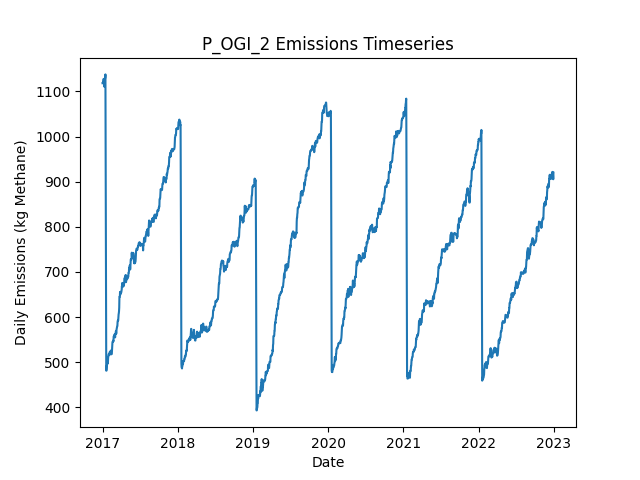

The data file committed next to this chart (first rows):
Date, Daily Emissions (Kg Methane), Daily Mitigable Emissions (Kg Methane), Daily Non-Mitigable Emissions (Kg Methan…, Daily Cost ($), Active Leaks, New Leaks, Leaks Repaired, Leaks Naturally Repaired, Leaks Tagged, Daily Repair Cost ($), Daily Natural Repair Cost ($), OGI Deployment Cost ($), OGI Sites flagged for Follow-Up, OGI Leaks tagged for repair, OGI Sites Visited, OGI Travel Time (Minutes), OGI Survey Time (Minutes)
2017-01-01, 1118, 745, 373, 2876, 375, 376, 0, 0, 52, 0.00000, 0.00000, 2876, , 52, 3, 180, 300
2017-01-02, 1118, 745, 373, 2876, 375, 0, 0, 0, 51, 0.00000, 0.00000, 2876, , 51, 3, 180, 360
2017-01-03, 1120, 745, 375, 2876, 376, 1, 0, 0, 39, 0.00000, 0.00000, 2876, , 39, 3, 180, 300
2017-01-04, 1120, 745, 375, 2876, 376, 0, 0, 0, 58, 0.00000, 0.00000, 2876, , 58, 3, 180, 360
2017-01-05, 1125, 749.9, 375, 0.00000, 377, 2, 0, 1, 0, 0.00000, 200, 0.00000, , 0, 0, 0, 0
2017-01-06, 1128, 752.6, 375, 0.00000, 378, 1, 0, 0, 0, 0.00000, 0.00000, 0.00000, , 0, 0, 0, 0
2017-01-07, 1128, 752.6, 375, 0.00000, 378, 0, 0, 0, 0, 0.00000, 0.00000, 0.00000, , 0, 0, 0, 0
2017-01-08, 1119, 752.6, 366.7, 0.00000, 377, 0, 0, 0, 0, 0.00000, 0.00000, 0.00000, , 0, 0, 0, 0
2017-01-09, 1111, 752.4, 358.4, 0.00000, 375, 0, 0, 1, 0, 0.00000, 200, 0.00000, , 0, 0, 0, 0
2017-01-10, 1110, 752.4, 358, 0.00000, 374, 0, 0, 0, 0, 0.00000, 0.00000, 0.00000, , 0, 0, 0, 0
2017-01-11, 1120, 752.4, 367.6, 0.00000, 376, 2, 0, 0, 0, 0.00000, 0.00000, 0.00000, , 0, 0, 0, 0
2017-01-12, 1119, 752.4, 366.9, 0.00000, 375, 0, 0, 0, 0, 0.00000, 0.00000, 0.00000, , 0, 0, 0, 0
2017-01-13, 1130, 752.4, 377.2, 0.00000, 377, 2, 0, 0, 0, 0.00000, 0.00000, 0.00000, , 0, 0, 0, 0
2017-01-14, 1130, 751.9, 377.6, 0.00000, 377, 1, 0, 1, 0, 0.00000, 200, 0.00000, , 0, 0, 0, 0
2017-01-15, 1138, 751.7, 385.9, 0.00000, 377, 1, 0, 1, 0, 0.00000, 200, 0.00000, , 0, 0, 0, 0
2017-01-16, 974.2, 588.3, 385.9, 9600, 329, 1, 48, 0, 0, 9600, 0.00000, 0.00000, , 0, 0, 0, 0
2017-01-17, 794.6, 408.7, 385.9, 8800, 285, 0, 44, 0, 0, 8800, 0.00000, 0.00000, , 0, 0, 0, 0
2017-01-18, 671.9, 286, 385.9, 7200, 249, 0, 36, 0, 0, 7200, 0.00000, 0.00000, , 0, 0, 0, 0
2017-01-19, 481.3, 95.41, 385.9, 10800, 198, 3, 54, 0, 0, 10800, 0.00000, 0.00000, , 0, 0, 0, 0
2017-01-20, 481.3, 95.41, 385.9, 0.00000, 198, 0, 0, 0, 0, 0.00000, 0.00000, 0.00000, , 0, 0, 0, 0
2017-01-21, 489.6, 95.41, 394.2, 0.00000, 199, 1, 0, 0, 0, 0.00000, 0.00000, 0.00000, , 0, 0, 0, 0
2017-01-22, 492.5, 99.88, 392.6, 0.00000, 200, 2, 0, 0, 0, 0.00000, 0.00000, 0.00000, , 0, 0, 0, 0
2017-01-23, 494.5, 99.88, 394.6, 0.00000, 201, 1, 0, 0, 0, 0.00000, 0.00000, 0.00000, , 0, 0, 0, 0
2017-01-24, 498.1, 102.8, 395.3, 0.00000, 204, 3, 0, 0, 0, 0.00000, 0.00000, 0.00000, , 0, 0, 0, 0
2017-01-25, 500.7, 105.5, 395.3, 0.00000, 205, 1, 0, 0, 0, 0.00000, 0.00000, 0.00000, , 0, 0, 0, 0
2017-01-26, 497.2, 111.5, 385.7, 0.00000, 204, 1, 0, 0, 0, 0.00000, 0.00000, 0.00000, , 0, 0, 0, 0
2017-01-27, 497.6, 111.7, 385.9, 0.00000, 206, 3, 0, 1, 0, 0.00000, 200, 0.00000, , 0, 0, 0, 0
2017-01-28, 508.6, 122.7, 385.9, 0.00000, 208, 2, 0, 0, 0, 0.00000, 0.00000, 0.00000, , 0, 0, 0, 0
2017-01-29, 513, 127.1, 385.9, 0.00000, 209, 1, 0, 0, 0, 0.00000, 0.00000, 0.00000, , 0, 0, 0, 0
2017-01-30, 514.6, 128.7, 385.9, 0.00000, 210, 1, 0, 0, 0, 0.00000, 0.00000, 0.00000, , 0, 0, 0, 0
2017-01-31, 518, 131.4, 386.6, 0.00000, 212, 2, 0, 0, 0, 0.00000, 0.00000, 0.00000, , 0, 0, 0, 0
2017-02-01, 517.5, 130.9, 386.6, 0.00000, 211, 0, 0, 1, 0, 0.00000, 200, 0.00000, , 0, 0, 0, 0
2017-02-02, 517.5, 130.9, 386.6, 0.00000, 211, 0, 0, 0, 0, 0.00000, 0.00000, 0.00000, , 0, 0, 0, 0
2017-02-03, 515.8, 130.9, 384.8, 0.00000, 211, 1, 0, 0, 0, 0.00000, 0.00000, 0.00000, , 0, 0, 0, 0
2017-02-04, 522, 137.2, 384.8, 0.00000, 213, 2, 0, 0, 0, 0.00000, 0.00000, 0.00000, , 0, 0, 0, 0
2017-02-05, 522, 137.2, 384.8, 0.00000, 213, 0, 0, 0, 0, 0.00000, 0.00000, 0.00000, , 0, 0, 0, 0
2017-02-06, 522, 137.2, 384.8, 0.00000, 213, 0, 0, 0, 0, 0.00000, 0.00000, 0.00000, , 0, 0, 0, 0
2017-02-07, 520, 137.2, 382.8, 0.00000, 212, 0, 0, 0, 0, 0.00000, 0.00000, 0.00000, , 0, 0, 0, 0
2017-02-08, 520, 137.2, 382.8, 0.00000, 212, 0, 0, 0, 0, 0.00000, 0.00000, 0.00000, , 0, 0, 0, 0
2017-02-09, 523.2, 139.7, 383.5, 0.00000, 213, 2, 0, 1, 0, 0.00000, 200, 0.00000, , 0, 0, 0, 0
2017-02-10, 525.9, 142.3, 383.5, 0.00000, 214, 1, 0, 0, 0, 0.00000, 0.00000, 0.00000, , 0, 0, 0, 0
2017-02-11, 517.6, 142.3, 375.2, 0.00000, 213, 0, 0, 0, 0, 0.00000, 0.00000, 0.00000, , 0, 0, 0, 0
2017-02-12, 517.6, 142.3, 375.2, 0.00000, 213, 0, 0, 0, 0, 0.00000, 0.00000, 0.00000, , 0, 0, 0, 0
2017-02-13, 517.8, 142.6, 375.2, 0.00000, 214, 1, 0, 0, 0, 0.00000, 0.00000, 0.00000, , 0, 0, 0, 0
2017-02-14, 517.8, 142.6, 375.2, 0.00000, 214, 0, 0, 0, 0, 0.00000, 0.00000, 0.00000, , 0, 0, 0, 0
2017-02-15, 518.5, 142.8, 375.7, 0.00000, 216, 2, 0, 0, 0, 0.00000, 0.00000, 0.00000, , 0, 0, 0, 0
2017-02-16, 527.2, 142.6, 384.6, 0.00000, 216, 1, 0, 1, 0, 0.00000, 200, 0.00000, , 0, 0, 0, 0
2017-02-17, 538.1, 151.1, 387.1, 0.00000, 219, 4, 0, 1, 0, 0.00000, 200, 0.00000, , 0, 0, 0, 0
2017-02-18, 543.5, 156.4, 387.1, 0.00000, 221, 2, 0, 0, 0, 0.00000, 0.00000, 0.00000, , 0, 0, 0, 0
2017-02-19, 545.4, 156.4, 389, 0.00000, 222, 1, 0, 0, 0, 0.00000, 0.00000, 0.00000, , 0, 0, 0, 0
2017-02-20, 545.4, 156.4, 389, 0.00000, 222, 0, 0, 0, 0, 0.00000, 0.00000, 0.00000, , 0, 0, 0, 0
2017-02-21, 547.4, 156.4, 391, 0.00000, 223, 1, 0, 0, 0, 0.00000, 0.00000, 0.00000, , 0, 0, 0, 0
2017-02-22, 548.1, 159.1, 389, 0.00000, 223, 1, 0, 0, 0, 0.00000, 0.00000, 0.00000, , 0, 0, 0, 0
2017-02-23, 546.1, 159.1, 387.1, 0.00000, 222, 0, 0, 0, 0, 0.00000, 0.00000, 0.00000, , 0, 0, 0, 0
2017-02-24, 557.1, 169.6, 387.5, 0.00000, 225, 3, 0, 0, 0, 0.00000, 0.00000, 0.00000, , 0, 0, 0, 0
2017-02-25, 557.1, 169.6, 387.5, 0.00000, 225, 0, 0, 0, 0, 0.00000, 0.00000, 0.00000, , 0, 0, 0, 0
2017-02-26, 557.8, 172.3, 385.5, 0.00000, 225, 1, 0, 0, 0, 0.00000, 0.00000, 0.00000, , 0, 0, 0, 0
2017-02-27, 560, 172.5, 387.5, 0.00000, 227, 2, 0, 0, 0, 0.00000, 0.00000, 0.00000, , 0, 0, 0, 0
2017-02-28, 560.4, 172.5, 387.9, 0.00000, 228, 1, 0, 0, 0, 0.00000, 0.00000, 0.00000, , 0, 0, 0, 0
2017-03-01, 560.4, 172.5, 387.9, 0.00000, 228, 0, 0, 0, 0, 0.00000, 0.00000, 0.00000, , 0, 0, 0, 0
... 2,131 more rows
